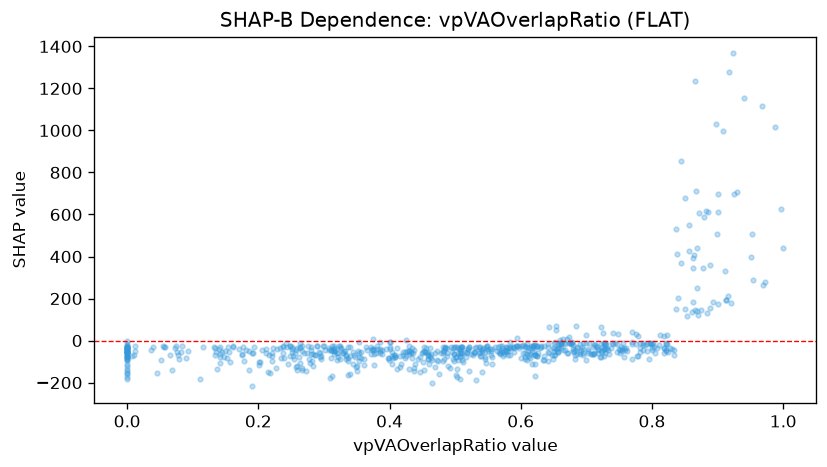

Source data for this figure (header and first rows):
feature_value, shap_value
0.651, -12.83
0.749, -38.81
0.083, -26.46
0.913, 194.2
0.87, 120.3
0.631, -23.64
0.424, -56.06
0.55, -49.43
0.453, -32.67
0.854, 115.8
0.578, -53.28
0.499, -29.88
0.921, 178
0.51, -31.43
0.572, -53.87
0.47, -57.22
0.624, -24.49
0.556, -42.44
0.678, -6.838
0.074, -27.97
0.769, -6.838
0.727, -9.484
0.538, -28.75
0.657, -53.53
0.161, -31.82
0.839, 201.9
0.851, 148.3
0.252, -54.07
0.0, -36.74
0.727, -12.83
0.395, -38.72
0.615, -25.97
0.509, -30.72
0.793, -15.28
0.662, -13.73
0.662, -7.86
0.678, -12.52
0.287, -66.75
0.542, -33.67
0.144, -54.11
0.676, -13.25
0.408, -79.1
0.913, 194.2
0.481, -30.23
0.17, -40.45
0.712, -58.33
0.211, -57.27
0.505, -37.08
0.581, -33.99
0.744, -12.99
0.658, -31.33
0.455, -33.8
0.515, -54.24
0.058, -30.44
0.432, -60.73
0.325, -28.03
0.299, -25.92
0.237, -27.72
0.484, -35.33
0.53, -55.48
... 660 more rows
